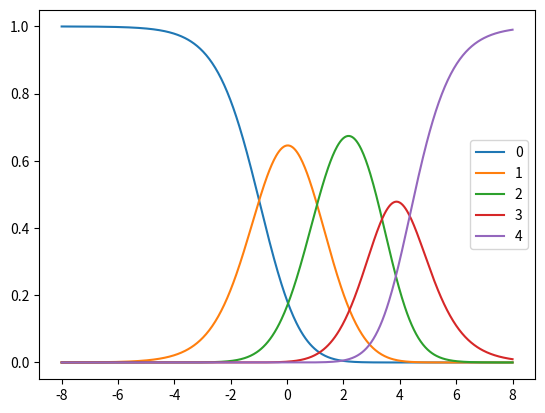

The matplotlib source for this figure:
import numpy as np
import math
import warnings
warnings.filterwarnings("error")


class PCM:
    def __init__(self,max_mark = 1,discrimination = None,boundaries = []):
        self.max_mark = int(max_mark)
        self.alpha = discrimination
        self.boundaries = boundaries
        if len(self.boundaries) != self.max_mark and self.boundaries != []:
            raise ValueError(f"Boundaries ({len(self.boundaries)}) must be of the same size as max_mark ({self.max_mark})")
        if self.boundaries == []:
            self.boundaries = [None] * self.max_mark

    def predict(self, theta, mark=None):
        if mark != None and mark > self.max_mark:
            raise ValueError(f"Mark must not exceed {self.max_mark}")
        probabilties = []

        theta_bound_diff = [theta - bound for bound in self.boundaries]
        try:
            bottom_part = sum([np.exp(self.alpha * sum(theta_bound_diff[:r])) for r in range(self.max_mark+1)])

            for m in range(self.max_mark+1):
                top_part = np.exp(self.alpha*sum(theta_bound_diff[:m]))
                probabilties.append(top_part/bottom_part)
        except RuntimeWarning:

            return None
        if mark == None:
            return probabilties
        else:
            return probabilties[mark]

    @classmethod
    def fit(cls,response,thetas,max_mark=None,max_step_count=6000):
        """ Data comes in the Form:
              R1  R2  R3  .. Rn
        Item: 0   3   1   .. 2
        Theta:1   0.3 0.4 .. -3
        """
        ## assume the max mark achieved was the max available
        if max_mark == None:
            max_mark = max(response)
        elif max(response) > max_mark:
            raise ValueError("There is a response which has a higher mark than what has been set as achievable")

        responses = np.zeros((max_mark+1, len(response)))
        for r in range(len(response)):
            responses[response[r],r] = 1

        ## Start our guesses for params randomly along the noraml dist
        g_alpha      = np.random.normal(0, 0.3, 1)[0]
        g_boundaries = np.random.normal(0, 0.3, max_mark)

        learn_rate = 0.01
        dx = 0.001
        
        def likelihood (alpha,bounds):
            current_model = cls(max_mark=max_mark,discrimination=alpha,boundaries=list(bounds))
            p = 1
            for i in range(len(thetas)):
                prediction = current_model.predict(thetas[i])
                if prediction == None:
                    #print("Overflow In Exp. Dont Worry Will Be Fixed Next EPOCH")
                    p = 0
                else:
                    p *= np.sum(np.multiply(responses[...,i] ,prediction))
                #cost += np.sum(np.square(responses[...,i] - current_model.predict(thetas[i])))/len(thetas)
            if p == 0:
                return -100000000000
            return np.log(p)

        def nabla():
            current = likelihood(g_alpha,g_boundaries)
            d_alpha = (likelihood(g_alpha + dx,g_boundaries) - current)/dx
            d_boundaries = []
            for i in range(len(g_boundaries)):
                dx_array = np.zeros(len(g_boundaries))
                dx_array[i] = dx
                d_boundaries.append((likelihood(g_alpha,g_boundaries + dx_array) - current)/dx)
            return d_alpha, d_boundaries

        last = -100000000000000
        for i in range(max_step_count):
            if i%10 == 0:
                if likelihood(g_alpha,g_boundaries) < -300 or likelihood(g_alpha,g_boundaries) == 0.0:
                    #print("Bad Params Retrying")
                    g_alpha      = np.random.normal(0, 1, 1)[0]
                    g_boundaries = np.random.normal(0, 1, max_mark)
                    continue
            if i%1000 == 0:
                if likelihood(g_alpha,g_boundaries) - last < 0.001:
                    break
                last =likelihood(g_alpha,g_boundaries)
                print (f"{likelihood(g_alpha,g_boundaries)} ({learn_rate})")
            learn_rate = 1.0/np.log(3+i)
            d_alpha , d_boundaries = nabla()
            g_alpha += learn_rate * d_alpha
            g_boundaries += learn_rate * np.array(d_boundaries)
            

        return cls(max_mark=max_mark,discrimination=g_alpha,boundaries=list(g_boundaries))

    def show(self):
        import matplotlib.pyplot as plt
        Theta = np.linspace(-8,8,600)
        ys = [[self.predict(theta,mark=m) for theta in Theta] for m in range(self.max_mark+1)]
        count = 0
        for y in ys:
            plt.plot(Theta,y,label=count)
            count +=1
        plt.legend()
        plt.show()

    def expected(self,theta):
        return sum([(mark * self.predict(theta,mark=mark)) for mark in range(self.max_mark +1)])

    def __str__(self):
        return f"General Partial Credit Model With Parameters:\n- Alpha: {self.alpha}\n- Boundaries: {self.boundaries}"


print("Running")
Model = PCM.fit([1 ,4,0,2  ,1  ,1,3,4  ,2,1,2,0],
                [-3,6,0,1.5,0.3,1,4,5.5,1,0,2,-1],max_mark=4)
print(Model)
Model.show()
print("Done")